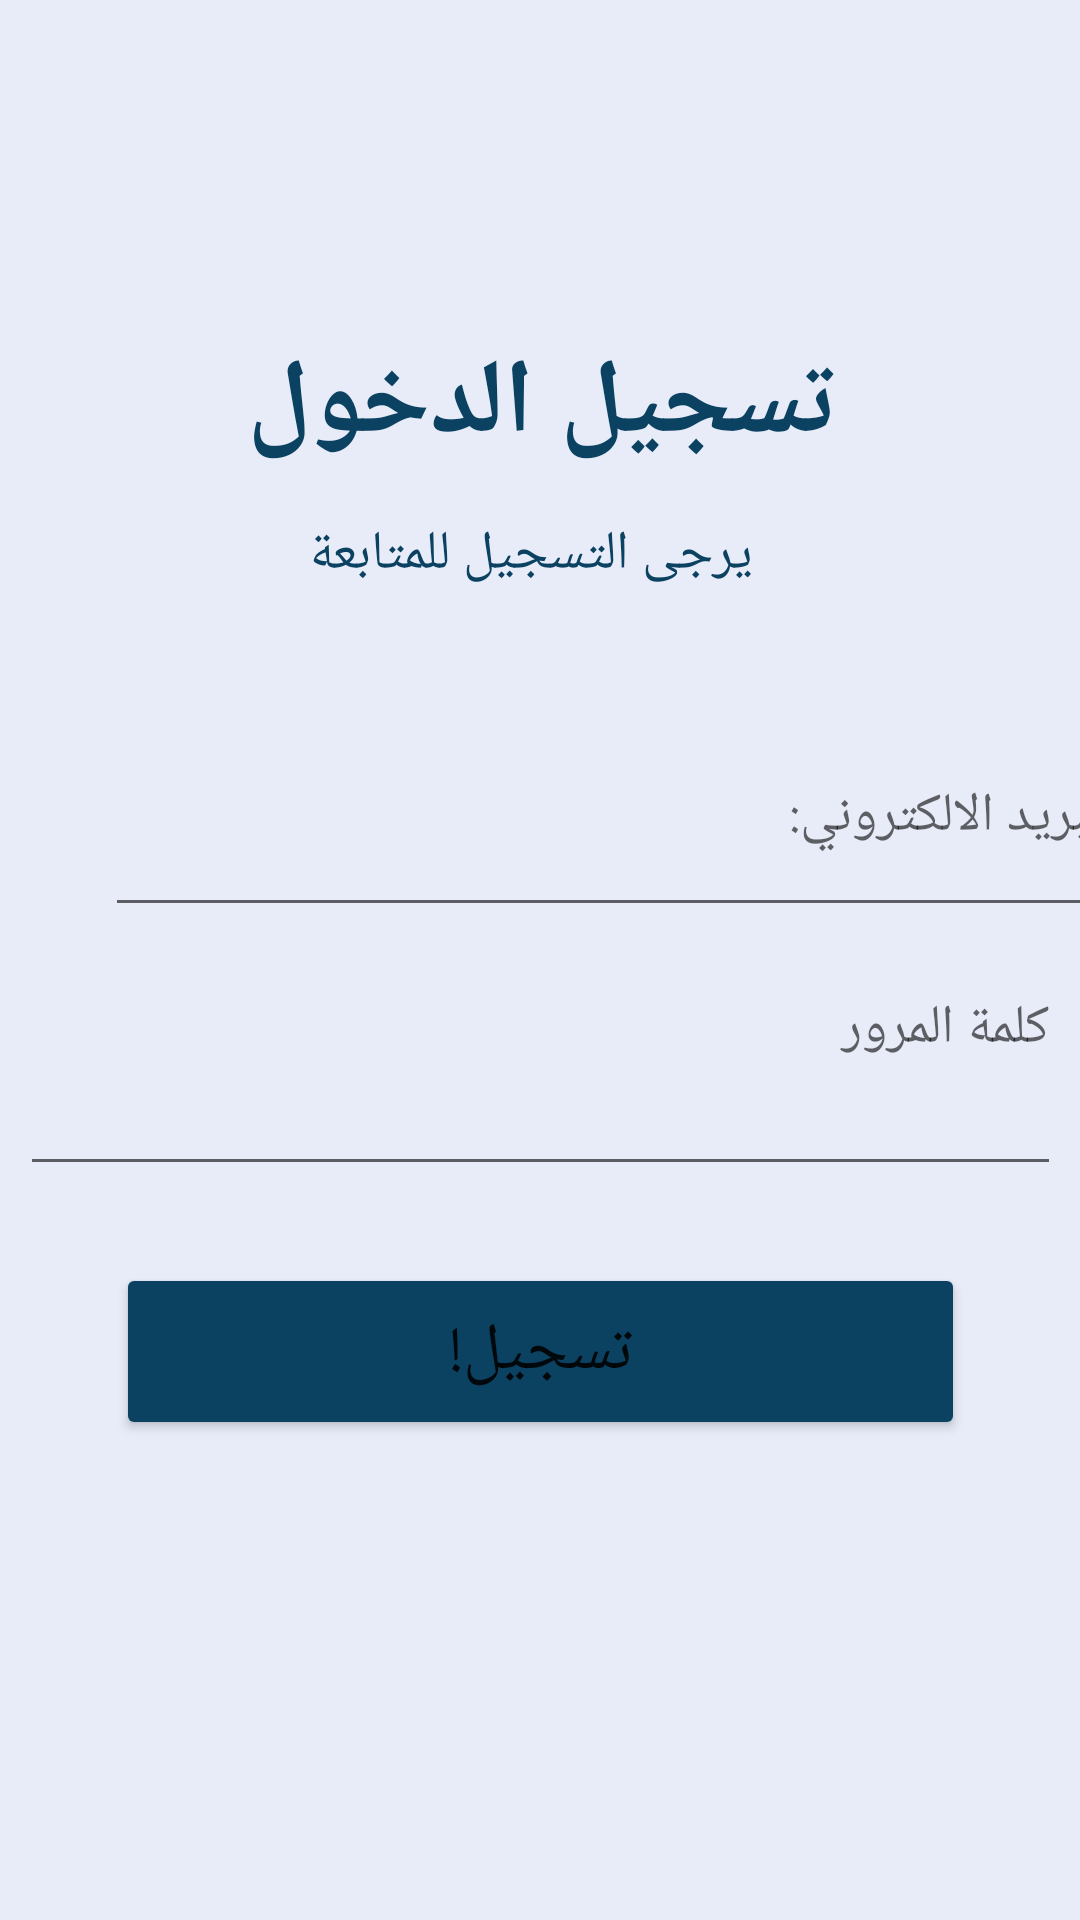

Reconstruct the res/layout file that produces this screen, plus the resources it refers to.
<!-- AndroidManifest.xml: application theme Theme.FinalApplication -->
<!-- res/layout/activity_client_login.xml -->
<?xml version="1.0" encoding="utf-8"?>
<androidx.constraintlayout.widget.ConstraintLayout xmlns:android="http://schemas.android.com/apk/res/android"
    xmlns:app="http://schemas.android.com/apk/res-auto"
    xmlns:tools="http://schemas.android.com/tools"
    android:layout_width="match_parent"
    android:layout_height="match_parent"
    android:background="#80D1D9F4"
    tools:context=".Client_login">

    <TextView
        android:id="@+id/textView7"
        android:layout_width="352dp"
        android:layout_height="75dp"
        android:gravity="center"
        android:text="تسجيل الدخول"
        android:textColor="@color/blue"
        android:textSize="35sp"
        android:textStyle="bold"
        app:layout_constraintBottom_toBottomOf="parent"
        app:layout_constraintEnd_toEndOf="parent"
        app:layout_constraintHorizontal_bias="0.593"
        app:layout_constraintStart_toStartOf="parent"
        app:layout_constraintTop_toTopOf="parent"
        app:layout_constraintVertical_bias="0.172" />

    <TextView
        android:id="@+id/text"
        android:layout_width="274dp"
        android:layout_height="44dp"
        android:gravity="center"
        android:text="يرجى التسجيل للمتابعة"
        android:textColor="@color/blue"
        android:textSize="18sp"
        app:layout_constraintBottom_toBottomOf="parent"
        app:layout_constraintEnd_toEndOf="parent"
        app:layout_constraintHorizontal_bias="0.467"
        app:layout_constraintStart_toStartOf="parent"
        app:layout_constraintTop_toTopOf="parent"
        app:layout_constraintVertical_bias="0.273" />

    <EditText
        android:id="@+id/emailLogin"
        android:layout_width="340dp"
        android:layout_height="77dp"
        android:layout_marginStart="35dp"
        android:layout_marginEnd="36dp"
        android:ems="10"
        android:hint="البريد الالكتروني:"
        android:inputType="textEmailAddress"
        app:layout_constraintBottom_toBottomOf="parent"
        app:layout_constraintEnd_toEndOf="parent"
        app:layout_constraintHorizontal_bias="0.0"
        app:layout_constraintStart_toStartOf="parent"
        app:layout_constraintTop_toTopOf="parent"
        app:layout_constraintVertical_bias="0.412" />

    <EditText
        android:id="@+id/passLogin"
        android:layout_width="347dp"
        android:layout_height="75dp"
        android:ems="10"
        android:gravity="right"
        android:hint="كلمة المرور"
        android:inputType="textPassword"
        app:layout_constraintBottom_toBottomOf="parent"
        app:layout_constraintEnd_toEndOf="parent"
        app:layout_constraintStart_toStartOf="parent"
        app:layout_constraintTop_toTopOf="parent"
        app:layout_constraintVertical_bias="0.567" />

    <Button
        android:id="@+id/login"
        android:layout_width="283dp"
        android:layout_height="59dp"
        android:layout_marginBottom="160dp"
        android:backgroundTint="@color/blue"
        android:text="تسجيل!"
        android:textSize="22sp"
        app:layout_constraintBottom_toBottomOf="parent"
        app:layout_constraintEnd_toEndOf="parent"
        app:layout_constraintStart_toStartOf="parent" />

</androidx.constraintlayout.widget.ConstraintLayout>
<!-- resources referenced by this layout -->
<resources>
  <color name="blue">#0B4161</color>
  <style name="Theme.FinalApplication" parent="Theme.MaterialComponents.DayNight.DarkActionBar">
          
          <item name="colorPrimary">@color/purple_500</item>
          <item name="colorPrimaryVariant">@color/purple_700</item>
          <item name="colorOnPrimary">@color/white</item>
          
          <item name="colorSecondary">#0B4161</item>
          <item name="colorSecondaryVariant">@color/teal_700</item>
          <item name="colorOnSecondary">@color/black</item>
          
          <item name="android:statusBarColor" tools:targetApi="l">?attr/colorPrimaryVariant</item>
          
      </style>
  <color name="purple_500">#FF6200EE</color>
  <color name="purple_700">#FF3700B3</color>
  <color name="white">#FFFFFFFF</color>
  <color name="teal_700">#FF018786</color>
  <color name="black">#FF000000</color>
</resources>
